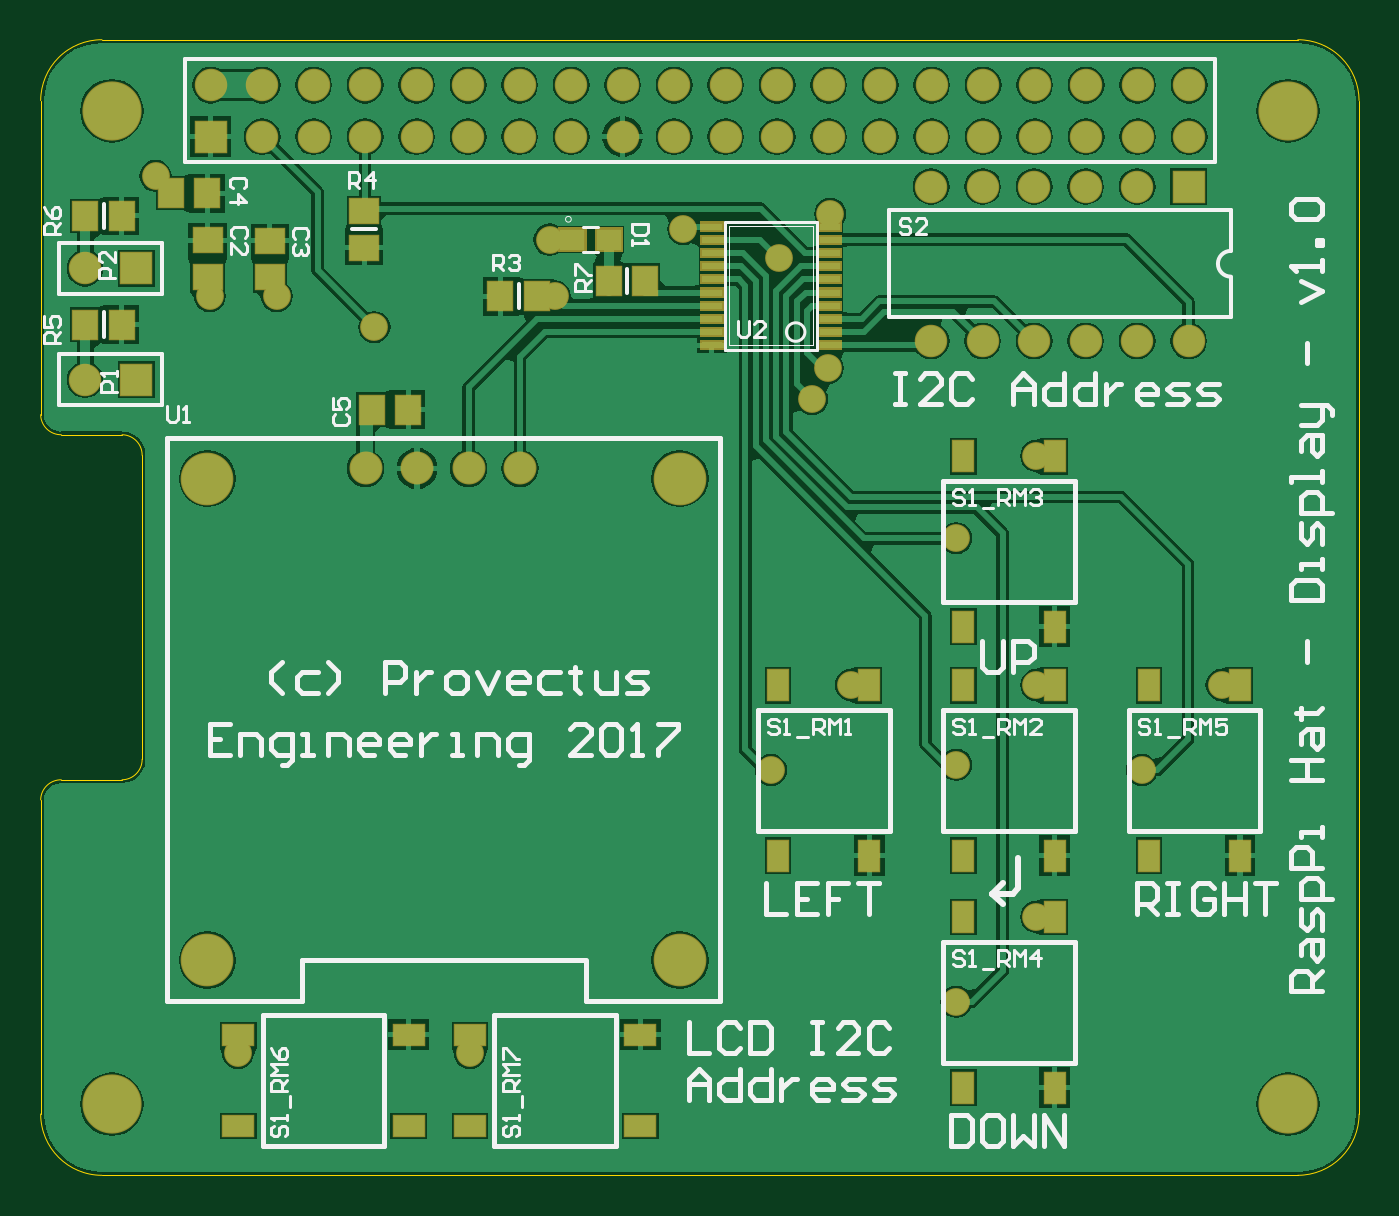
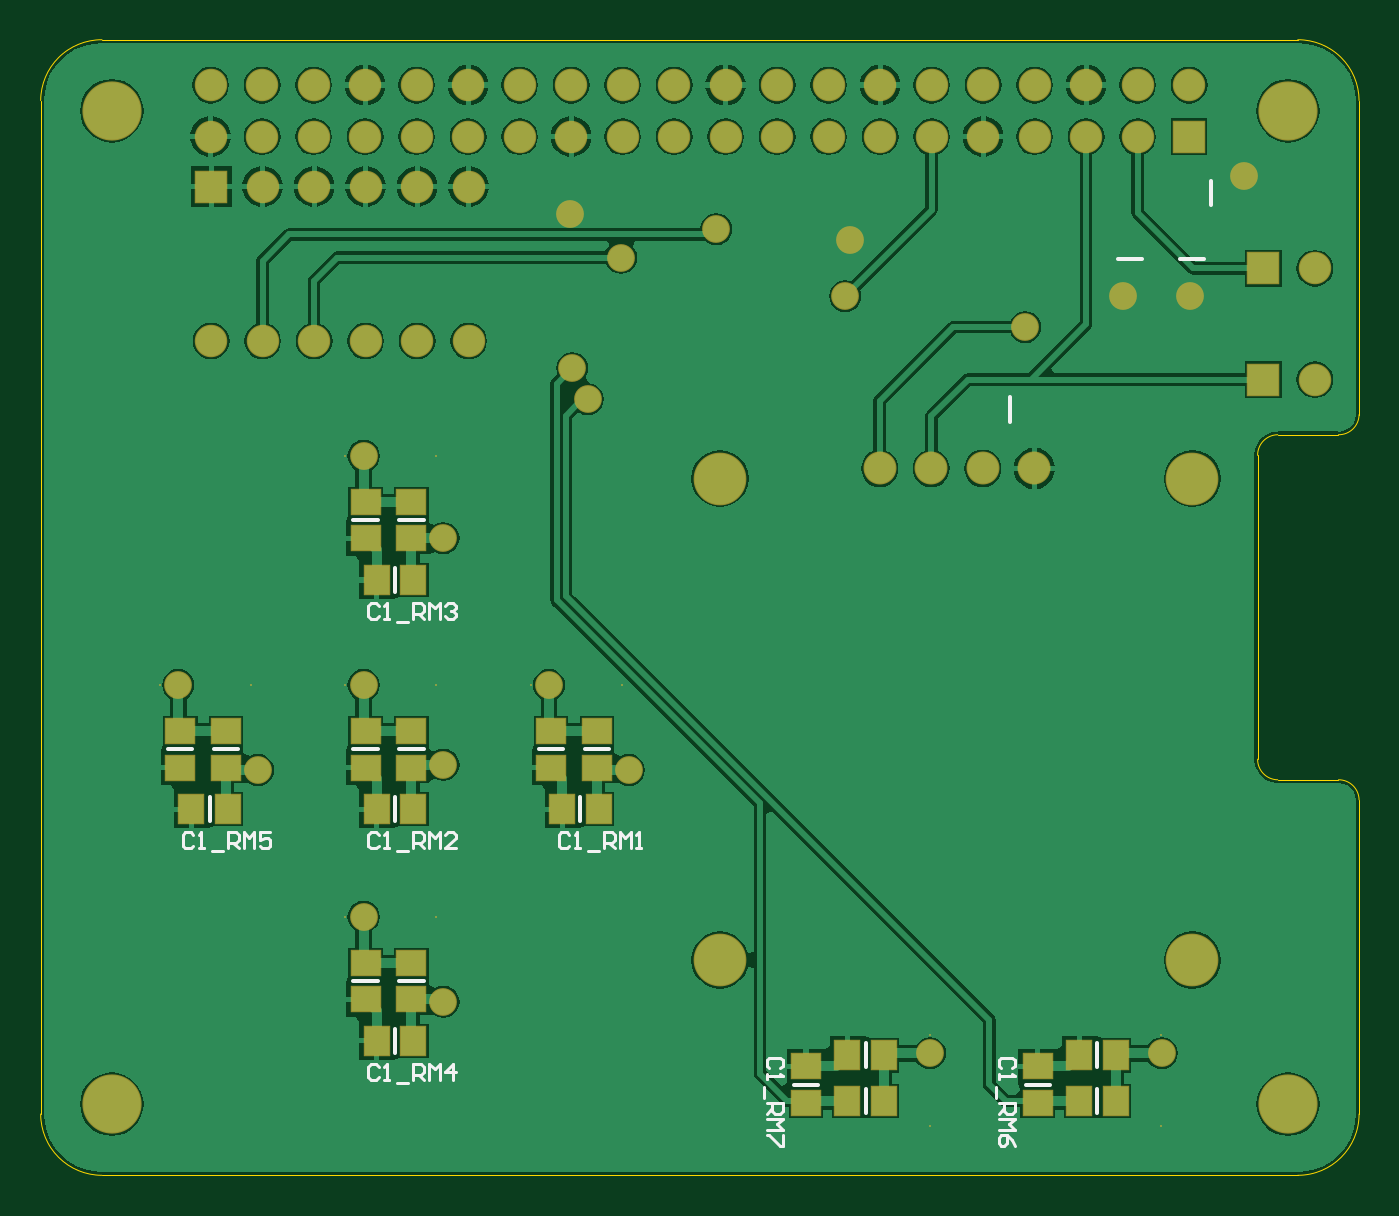
Circuit board: 7 layer files. Board 65.0 x 56.0 mm.
- bottom_copper: RasPiHAT-DISPLAY.GBL (56163 bytes)
- bottom_silk: RasPiHAT-DISPLAY.GBO (5213 bytes)
- bottom_mask: RasPiHAT-DISPLAY.GBS (3640 bytes)
- outline: RasPiHAT-DISPLAY.GKO (815 bytes)
- top_copper: RasPiHAT-DISPLAY.GTL (58871 bytes)
- top_silk: RasPiHAT-DISPLAY.GTO (20427 bytes)
- top_mask: RasPiHAT-DISPLAY.GTS (5593 bytes)

=== bottom_copper: RasPiHAT-DISPLAY.GBL (56163 bytes, source omitted) ===
=== bottom_silk: RasPiHAT-DISPLAY.GBO ===
G04 Layer_Color=32896*
%FSLAX25Y25*%
%MOIN*%
G70*
G01*
G75*
%ADD28C,0.00600*%
%ADD30C,0.00787*%
D28*
X139534Y-140618D02*
X140050Y-140101D01*
X141084D01*
X141600Y-140618D01*
Y-142683D01*
X141084Y-143200D01*
X140050D01*
X139534Y-142683D01*
X138501Y-143200D02*
X137468D01*
X137985D01*
Y-140101D01*
X138501Y-140618D01*
X135918Y-143717D02*
X133853D01*
X132819Y-143200D02*
Y-140101D01*
X131270D01*
X130754Y-140618D01*
Y-141650D01*
X131270Y-142167D01*
X132819D01*
X131787D02*
X130754Y-143200D01*
X129720D02*
Y-140101D01*
X128688Y-141134D01*
X127655Y-140101D01*
Y-143200D01*
X126621D02*
X125589D01*
X126105D01*
Y-140101D01*
X126621Y-140618D01*
X176567D02*
X177084Y-140101D01*
X178117D01*
X178633Y-140618D01*
Y-142683D01*
X178117Y-143200D01*
X177084D01*
X176567Y-142683D01*
X175534Y-143200D02*
X174501D01*
X175017D01*
Y-140101D01*
X175534Y-140618D01*
X172951Y-143717D02*
X170886D01*
X169852Y-143200D02*
Y-140101D01*
X168303D01*
X167787Y-140618D01*
Y-141650D01*
X168303Y-142167D01*
X169852D01*
X168819D02*
X167787Y-143200D01*
X166753D02*
Y-140101D01*
X165720Y-141134D01*
X164688Y-140101D01*
Y-143200D01*
X161589D02*
X163654D01*
X161589Y-141134D01*
Y-140618D01*
X162105Y-140101D01*
X163138D01*
X163654Y-140618D01*
X176567Y-96118D02*
X177084Y-95601D01*
X178117D01*
X178633Y-96118D01*
Y-98184D01*
X178117Y-98700D01*
X177084D01*
X176567Y-98184D01*
X175534Y-98700D02*
X174501D01*
X175017D01*
Y-95601D01*
X175534Y-96118D01*
X172951Y-99217D02*
X170886D01*
X169852Y-98700D02*
Y-95601D01*
X168303D01*
X167787Y-96118D01*
Y-97150D01*
X168303Y-97667D01*
X169852D01*
X168819D02*
X167787Y-98700D01*
X166753D02*
Y-95601D01*
X165720Y-96634D01*
X164688Y-95601D01*
Y-98700D01*
X163654Y-96118D02*
X163138Y-95601D01*
X162105D01*
X161589Y-96118D01*
Y-96634D01*
X162105Y-97150D01*
X162621D01*
X162105D01*
X161589Y-97667D01*
Y-98184D01*
X162105Y-98700D01*
X163138D01*
X163654Y-98184D01*
X176567Y-185617D02*
X177084Y-185101D01*
X178117D01*
X178633Y-185617D01*
Y-187683D01*
X178117Y-188200D01*
X177084D01*
X176567Y-187683D01*
X175534Y-188200D02*
X174501D01*
X175017D01*
Y-185101D01*
X175534Y-185617D01*
X172951Y-188716D02*
X170886D01*
X169852Y-188200D02*
Y-185101D01*
X168303D01*
X167787Y-185617D01*
Y-186651D01*
X168303Y-187167D01*
X169852D01*
X168819D02*
X167787Y-188200D01*
X166753D02*
Y-185101D01*
X165720Y-186134D01*
X164688Y-185101D01*
Y-188200D01*
X162105D02*
Y-185101D01*
X163654Y-186651D01*
X161589D01*
X212567Y-140618D02*
X213084Y-140101D01*
X214117D01*
X214633Y-140618D01*
Y-142683D01*
X214117Y-143200D01*
X213084D01*
X212567Y-142683D01*
X211534Y-143200D02*
X210501D01*
X211017D01*
Y-140101D01*
X211534Y-140618D01*
X208951Y-143717D02*
X206886D01*
X205853Y-143200D02*
Y-140101D01*
X204303D01*
X203786Y-140618D01*
Y-141650D01*
X204303Y-142167D01*
X205853D01*
X204819D02*
X203786Y-143200D01*
X202753D02*
Y-140101D01*
X201720Y-141134D01*
X200688Y-140101D01*
Y-143200D01*
X197589Y-140101D02*
X199654D01*
Y-141650D01*
X198621Y-141134D01*
X198105D01*
X197589Y-141650D01*
Y-142683D01*
X198105Y-143200D01*
X199138D01*
X199654Y-142683D01*
X53618Y-185933D02*
X53101Y-185416D01*
Y-184383D01*
X53618Y-183867D01*
X55683D01*
X56200Y-184383D01*
Y-185416D01*
X55683Y-185933D01*
X56200Y-186966D02*
Y-187999D01*
Y-187483D01*
X53101D01*
X53618Y-186966D01*
X56717Y-189549D02*
Y-191614D01*
X56200Y-192648D02*
X53101D01*
Y-194197D01*
X53618Y-194713D01*
X54650D01*
X55167Y-194197D01*
Y-192648D01*
Y-193681D02*
X56200Y-194713D01*
Y-195747D02*
X53101D01*
X54134Y-196780D01*
X53101Y-197812D01*
X56200D01*
X53101Y-200911D02*
X53618Y-199879D01*
X54650Y-198846D01*
X55683D01*
X56200Y-199362D01*
Y-200395D01*
X55683Y-200911D01*
X55167D01*
X54650Y-200395D01*
Y-198846D01*
X98618Y-185933D02*
X98101Y-185416D01*
Y-184383D01*
X98618Y-183867D01*
X100683D01*
X101200Y-184383D01*
Y-185416D01*
X100683Y-185933D01*
X101200Y-186966D02*
Y-187999D01*
Y-187483D01*
X98101D01*
X98618Y-186966D01*
X101716Y-189549D02*
Y-191614D01*
X101200Y-192648D02*
X98101D01*
Y-194197D01*
X98618Y-194713D01*
X99651D01*
X100167Y-194197D01*
Y-192648D01*
Y-193681D02*
X101200Y-194713D01*
Y-195747D02*
X98101D01*
X99134Y-196780D01*
X98101Y-197812D01*
X101200D01*
X98101Y-198846D02*
Y-200911D01*
X98618D01*
X100683Y-198846D01*
X101200D01*
D30*
X28338Y-28800D02*
X33062D01*
X16238Y-28700D02*
X20962D01*
X140738Y-124000D02*
X145462D01*
X131838D02*
X136562D01*
X137400Y-137962D02*
Y-133238D01*
X176738Y-124000D02*
X181462D01*
X167838D02*
X172562D01*
X173400Y-137962D02*
Y-133238D01*
X176738Y-79500D02*
X181462D01*
X167838D02*
X172562D01*
X173400Y-93462D02*
Y-88738D01*
X37000Y-185762D02*
Y-181038D01*
Y-194662D02*
Y-189938D01*
X46238Y-189100D02*
X50962D01*
X82000Y-185762D02*
Y-181038D01*
Y-194662D02*
Y-189938D01*
X91238Y-189100D02*
X95962D01*
X212738Y-124000D02*
X217462D01*
X203838D02*
X208562D01*
X209400Y-137962D02*
Y-133238D01*
X176738Y-169000D02*
X181462D01*
X167838D02*
X172562D01*
X173400Y-182962D02*
Y-178238D01*
X15000Y-18362D02*
Y-13638D01*
X54000Y-60362D02*
Y-55638D01*
M02*

=== bottom_mask: RasPiHAT-DISPLAY.GBS ===
G04 Layer_Color=16711935*
%FSLAX25Y25*%
%MOIN*%
G70*
G01*
G75*
%ADD34R,0.05912X0.05124*%
%ADD35R,0.05124X0.05912*%
%ADD38C,0.11500*%
%ADD39C,0.06306*%
%ADD40R,0.06306X0.06306*%
%ADD41C,0.10243*%
%ADD42C,0.06400*%
%ADD43C,0.00400*%
%ADD44C,0.06306*%
%ADD45R,0.06306X0.06306*%
%ADD46C,0.05400*%
D34*
X143100Y-120457D02*
D03*
Y-127543D02*
D03*
X134200Y-120457D02*
D03*
Y-127543D02*
D03*
X179100Y-120457D02*
D03*
Y-127543D02*
D03*
X170200Y-120457D02*
D03*
Y-127543D02*
D03*
X179100Y-75957D02*
D03*
Y-83043D02*
D03*
X170200Y-75957D02*
D03*
Y-83043D02*
D03*
X48600Y-185557D02*
D03*
Y-192643D02*
D03*
X93600Y-185557D02*
D03*
Y-192643D02*
D03*
X215100Y-120457D02*
D03*
Y-127543D02*
D03*
X206200Y-120457D02*
D03*
Y-127543D02*
D03*
X179100Y-165457D02*
D03*
Y-172543D02*
D03*
X170200Y-165457D02*
D03*
Y-172543D02*
D03*
D35*
X140943Y-135600D02*
D03*
X133857D02*
D03*
X176943D02*
D03*
X169857D02*
D03*
X176943Y-91100D02*
D03*
X169857D02*
D03*
X33457Y-183400D02*
D03*
X40543D02*
D03*
X33457Y-192300D02*
D03*
X40543D02*
D03*
X78457Y-183400D02*
D03*
X85543D02*
D03*
X78457Y-192300D02*
D03*
X85543D02*
D03*
X212943Y-135600D02*
D03*
X205857D02*
D03*
X176943Y-180600D02*
D03*
X169857D02*
D03*
D38*
X228400Y0D02*
D03*
X0D02*
D03*
Y-192900D02*
D03*
X228400D02*
D03*
D39*
X-5200Y-30600D02*
D03*
X19200Y5000D02*
D03*
X29200Y-5000D02*
D03*
Y5000D02*
D03*
X39200Y-5000D02*
D03*
Y5000D02*
D03*
X49200Y-5000D02*
D03*
Y5000D02*
D03*
X59200Y-5000D02*
D03*
Y5000D02*
D03*
X69200Y-5000D02*
D03*
Y5000D02*
D03*
X79200Y-5000D02*
D03*
Y5000D02*
D03*
X89200Y-5000D02*
D03*
Y5000D02*
D03*
X99200Y-5000D02*
D03*
Y5000D02*
D03*
X109200Y-5000D02*
D03*
Y5000D02*
D03*
X119200Y-5000D02*
D03*
Y5000D02*
D03*
X129200Y-5000D02*
D03*
Y5000D02*
D03*
X139200Y-5000D02*
D03*
Y5000D02*
D03*
X149200Y-5000D02*
D03*
Y5000D02*
D03*
X159200Y-5000D02*
D03*
Y5000D02*
D03*
X169200Y-5000D02*
D03*
Y5000D02*
D03*
X179200Y-5000D02*
D03*
Y5000D02*
D03*
X189200Y-5000D02*
D03*
Y5000D02*
D03*
X199200Y-5000D02*
D03*
Y5000D02*
D03*
X209200Y-5000D02*
D03*
Y5000D02*
D03*
X-5200Y-52200D02*
D03*
X159100Y-44700D02*
D03*
X169100D02*
D03*
X179100D02*
D03*
X189100D02*
D03*
X199100D02*
D03*
X209100D02*
D03*
X159100Y-14700D02*
D03*
D40*
X4800Y-30600D02*
D03*
X19200Y-5000D02*
D03*
X4800Y-52200D02*
D03*
D41*
X110306Y-164926D02*
D03*
X18574D02*
D03*
Y-71422D02*
D03*
X110306D02*
D03*
D42*
X79283Y-69454D02*
D03*
X69283D02*
D03*
X59283D02*
D03*
X49283D02*
D03*
D43*
X147088Y-111580D02*
D03*
X129372D02*
D03*
X183088D02*
D03*
X165372D02*
D03*
X183088Y-67080D02*
D03*
X165372D02*
D03*
X183088Y-156579D02*
D03*
X165372D02*
D03*
X219088Y-111580D02*
D03*
X201372D02*
D03*
X24579Y-179412D02*
D03*
Y-197128D02*
D03*
X69579Y-179412D02*
D03*
Y-197128D02*
D03*
D44*
X169100Y-14700D02*
D03*
X179100D02*
D03*
X189100D02*
D03*
X199100D02*
D03*
D45*
X209100D02*
D03*
D46*
X85000Y-25000D02*
D03*
X143500Y-111500D02*
D03*
X179500D02*
D03*
Y-67000D02*
D03*
X24500Y-183000D02*
D03*
X215500Y-111500D02*
D03*
X179500Y-156500D02*
D03*
X164000Y-83000D02*
D03*
Y-127000D02*
D03*
X128000Y-128000D02*
D03*
X164000Y-173000D02*
D03*
X200000Y-128000D02*
D03*
X69500Y-183000D02*
D03*
X136000Y-56000D02*
D03*
X139000Y-50000D02*
D03*
X111000Y-23000D02*
D03*
X129500Y-28500D02*
D03*
X139500Y-20000D02*
D03*
X19000Y-36000D02*
D03*
X32000D02*
D03*
X8495Y-12644D02*
D03*
X51000Y-42000D02*
D03*
X86000Y-36000D02*
D03*
M02*

=== outline: RasPiHAT-DISPLAY.GKO ===
G04 Layer_Color=16711935*
%FSLAX25Y25*%
%MOIN*%
G70*
G01*
G75*
%ADD47C,0.00000*%
D47*
X5900Y-66900D02*
G03*
X2000Y-62900I-3950J50D01*
G01*
X-13800Y-59000D02*
G03*
X-9800Y-62900I3950J50D01*
G01*
X-1900Y13800D02*
G03*
X-13800Y2000I-50J-11850D01*
G01*
X242200D02*
G03*
X230300Y13800I-11850J-50D01*
G01*
Y-206700D02*
G03*
X242200Y-194800I0J11900D01*
G01*
X-13800D02*
G03*
X-1900Y-206700I11900J0D01*
G01*
X-9800Y-129900D02*
G03*
X-13800Y-133800I-50J-3950D01*
G01*
X2000Y-129900D02*
G03*
X5900Y-125900I-50J3950D01*
G01*
X-13800Y-194800D02*
Y-133800D01*
X5900Y-125900D02*
Y-66900D01*
X-9800Y-62900D02*
X2000D01*
X-13800Y-59000D02*
Y2000D01*
X-1900Y13800D02*
X230300D01*
X242200Y-194800D02*
Y2000D01*
X-1900Y-206700D02*
X230300D01*
X-9800Y-129900D02*
X2000D01*
M02*

=== top_copper: RasPiHAT-DISPLAY.GTL (58871 bytes, source omitted) ===
=== top_silk: RasPiHAT-DISPLAY.GTO (20427 bytes, source omitted) ===
=== top_mask: RasPiHAT-DISPLAY.GTS ===
G04 Layer_Color=8388736*
%FSLAX25Y25*%
%MOIN*%
G70*
G01*
G75*
%ADD34R,0.05912X0.05124*%
%ADD35R,0.05124X0.05912*%
%ADD36R,0.04337X0.06306*%
%ADD37R,0.06306X0.04337*%
%ADD38C,0.11500*%
%ADD39C,0.06306*%
%ADD40R,0.06306X0.06306*%
%ADD41C,0.10243*%
%ADD42C,0.06400*%
%ADD43C,0.00400*%
%ADD44C,0.06306*%
%ADD45R,0.06306X0.06306*%
%ADD46C,0.05400*%
G36*
X141831Y-38832D02*
X137144D01*
Y-36845D01*
X141831D01*
Y-38832D01*
D02*
G37*
G36*
X118856D02*
X114169D01*
Y-36845D01*
X118856D01*
Y-38832D01*
D02*
G37*
G36*
Y-36273D02*
X114169D01*
Y-34286D01*
X118856D01*
Y-36273D01*
D02*
G37*
G36*
Y-33714D02*
X114169D01*
Y-31727D01*
X118856D01*
Y-33714D01*
D02*
G37*
G36*
X141831Y-36273D02*
X137144D01*
Y-34286D01*
X141831D01*
Y-36273D01*
D02*
G37*
G36*
Y-41391D02*
X137144D01*
Y-39404D01*
X141831D01*
Y-41391D01*
D02*
G37*
G36*
Y-46509D02*
X137144D01*
Y-44522D01*
X141831D01*
Y-46509D01*
D02*
G37*
G36*
X118856D02*
X114169D01*
Y-44522D01*
X118856D01*
Y-46509D01*
D02*
G37*
G36*
Y-43950D02*
X114169D01*
Y-41963D01*
X118856D01*
Y-43950D01*
D02*
G37*
G36*
Y-41391D02*
X114169D01*
Y-39404D01*
X118856D01*
Y-41391D01*
D02*
G37*
G36*
X141831Y-43950D02*
X137144D01*
Y-41963D01*
X141831D01*
Y-43950D01*
D02*
G37*
G36*
X118856Y-26037D02*
X114169D01*
Y-24050D01*
X118856D01*
Y-26037D01*
D02*
G37*
G36*
X99299Y-27362D02*
X93787D01*
Y-22638D01*
X99299D01*
Y-27362D01*
D02*
G37*
G36*
X141831Y-26037D02*
X137144D01*
Y-24050D01*
X141831D01*
Y-26037D01*
D02*
G37*
G36*
Y-23478D02*
X137144D01*
Y-21490D01*
X141831D01*
Y-23478D01*
D02*
G37*
G36*
X118856D02*
X114169D01*
Y-21490D01*
X118856D01*
Y-23478D01*
D02*
G37*
G36*
X92213Y-27362D02*
X86701D01*
Y-22638D01*
X92213D01*
Y-27362D01*
D02*
G37*
G36*
X118856Y-31155D02*
X114169D01*
Y-29168D01*
X118856D01*
Y-31155D01*
D02*
G37*
G36*
X141831Y-33714D02*
X137144D01*
Y-31727D01*
X141831D01*
Y-33714D01*
D02*
G37*
G36*
Y-31155D02*
X137144D01*
Y-29168D01*
X141831D01*
Y-31155D01*
D02*
G37*
G36*
Y-28596D02*
X137144D01*
Y-26609D01*
X141831D01*
Y-28596D01*
D02*
G37*
G36*
X118856D02*
X114169D01*
Y-26609D01*
X118856D01*
Y-28596D01*
D02*
G37*
D34*
X30700Y-25257D02*
D03*
Y-32343D02*
D03*
X18600Y-25157D02*
D03*
Y-32243D02*
D03*
X49000Y-19457D02*
D03*
Y-26543D02*
D03*
D35*
X96457Y-33000D02*
D03*
X103543D02*
D03*
X-5143Y-20400D02*
D03*
X1943D02*
D03*
X-5143Y-41500D02*
D03*
X1943D02*
D03*
X18543Y-16000D02*
D03*
X11457D02*
D03*
X50457Y-58000D02*
D03*
X57543D02*
D03*
X82543Y-36000D02*
D03*
X75457D02*
D03*
D36*
X129372Y-111580D02*
D03*
X147088D02*
D03*
Y-144650D02*
D03*
X129372D02*
D03*
X165372Y-111580D02*
D03*
X183088D02*
D03*
Y-144650D02*
D03*
X165372D02*
D03*
Y-67080D02*
D03*
X183088D02*
D03*
Y-100150D02*
D03*
X165372D02*
D03*
Y-156579D02*
D03*
X183088D02*
D03*
Y-189650D02*
D03*
X165372D02*
D03*
X201372Y-111580D02*
D03*
X219088D02*
D03*
Y-144650D02*
D03*
X201372D02*
D03*
D37*
X24579Y-197128D02*
D03*
Y-179412D02*
D03*
X57650D02*
D03*
Y-197128D02*
D03*
X69579D02*
D03*
Y-179412D02*
D03*
X102650D02*
D03*
Y-197128D02*
D03*
D38*
X228400Y0D02*
D03*
X0D02*
D03*
Y-192900D02*
D03*
X228400D02*
D03*
D39*
X-5200Y-30600D02*
D03*
X19200Y5000D02*
D03*
X29200Y-5000D02*
D03*
Y5000D02*
D03*
X39200Y-5000D02*
D03*
Y5000D02*
D03*
X49200Y-5000D02*
D03*
Y5000D02*
D03*
X59200Y-5000D02*
D03*
Y5000D02*
D03*
X69200Y-5000D02*
D03*
Y5000D02*
D03*
X79200Y-5000D02*
D03*
Y5000D02*
D03*
X89200Y-5000D02*
D03*
Y5000D02*
D03*
X99200Y-5000D02*
D03*
Y5000D02*
D03*
X109200Y-5000D02*
D03*
Y5000D02*
D03*
X119200Y-5000D02*
D03*
Y5000D02*
D03*
X129200Y-5000D02*
D03*
Y5000D02*
D03*
X139200Y-5000D02*
D03*
Y5000D02*
D03*
X149200Y-5000D02*
D03*
Y5000D02*
D03*
X159200Y-5000D02*
D03*
Y5000D02*
D03*
X169200Y-5000D02*
D03*
Y5000D02*
D03*
X179200Y-5000D02*
D03*
Y5000D02*
D03*
X189200Y-5000D02*
D03*
Y5000D02*
D03*
X199200Y-5000D02*
D03*
Y5000D02*
D03*
X209200Y-5000D02*
D03*
Y5000D02*
D03*
X-5200Y-52200D02*
D03*
X159100Y-44700D02*
D03*
X169100D02*
D03*
X179100D02*
D03*
X189100D02*
D03*
X199100D02*
D03*
X209100D02*
D03*
X159100Y-14700D02*
D03*
D40*
X4800Y-30600D02*
D03*
X19200Y-5000D02*
D03*
X4800Y-52200D02*
D03*
D41*
X110306Y-164926D02*
D03*
X18574D02*
D03*
Y-71422D02*
D03*
X110306D02*
D03*
D42*
X79283Y-69454D02*
D03*
X69283D02*
D03*
X59283D02*
D03*
X49283D02*
D03*
D43*
X147088Y-111580D02*
D03*
X129372D02*
D03*
X183088D02*
D03*
X165372D02*
D03*
X183088Y-67080D02*
D03*
X165372D02*
D03*
X183088Y-156579D02*
D03*
X165372D02*
D03*
X219088Y-111580D02*
D03*
X201372D02*
D03*
X24579Y-179412D02*
D03*
Y-197128D02*
D03*
X69579Y-179412D02*
D03*
Y-197128D02*
D03*
D44*
X169100Y-14700D02*
D03*
X179100D02*
D03*
X189100D02*
D03*
X199100D02*
D03*
D45*
X209100D02*
D03*
D46*
X85000Y-25000D02*
D03*
X143500Y-111500D02*
D03*
X179500D02*
D03*
Y-67000D02*
D03*
X24500Y-183000D02*
D03*
X215500Y-111500D02*
D03*
X179500Y-156500D02*
D03*
X164000Y-83000D02*
D03*
Y-127000D02*
D03*
X128000Y-128000D02*
D03*
X164000Y-173000D02*
D03*
X200000Y-128000D02*
D03*
X69500Y-183000D02*
D03*
X136000Y-56000D02*
D03*
X139000Y-50000D02*
D03*
X111000Y-23000D02*
D03*
X129500Y-28500D02*
D03*
X139500Y-20000D02*
D03*
X19000Y-36000D02*
D03*
X32000D02*
D03*
X8495Y-12644D02*
D03*
X51000Y-42000D02*
D03*
X86000Y-36000D02*
D03*
M02*

